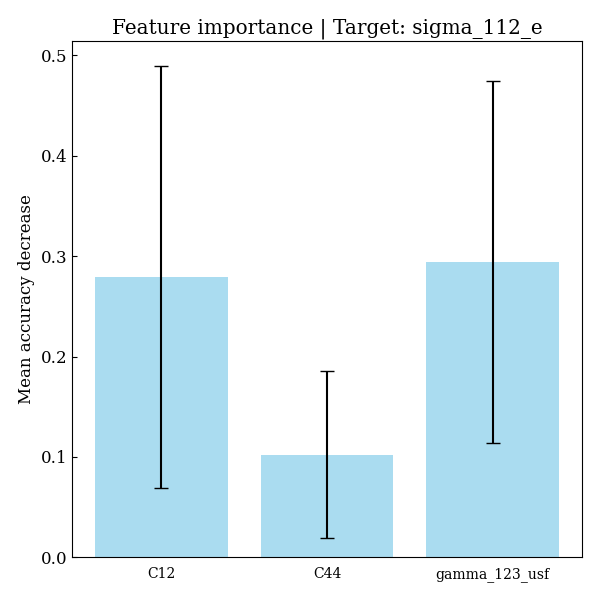

Values plotted in this chart, from the file beside it:
feature, importances, std_dev
C12, 0.2792, 0.2103
C44, 0.1023, 0.08329
gamma_123_usf, 0.2939, 0.1803
